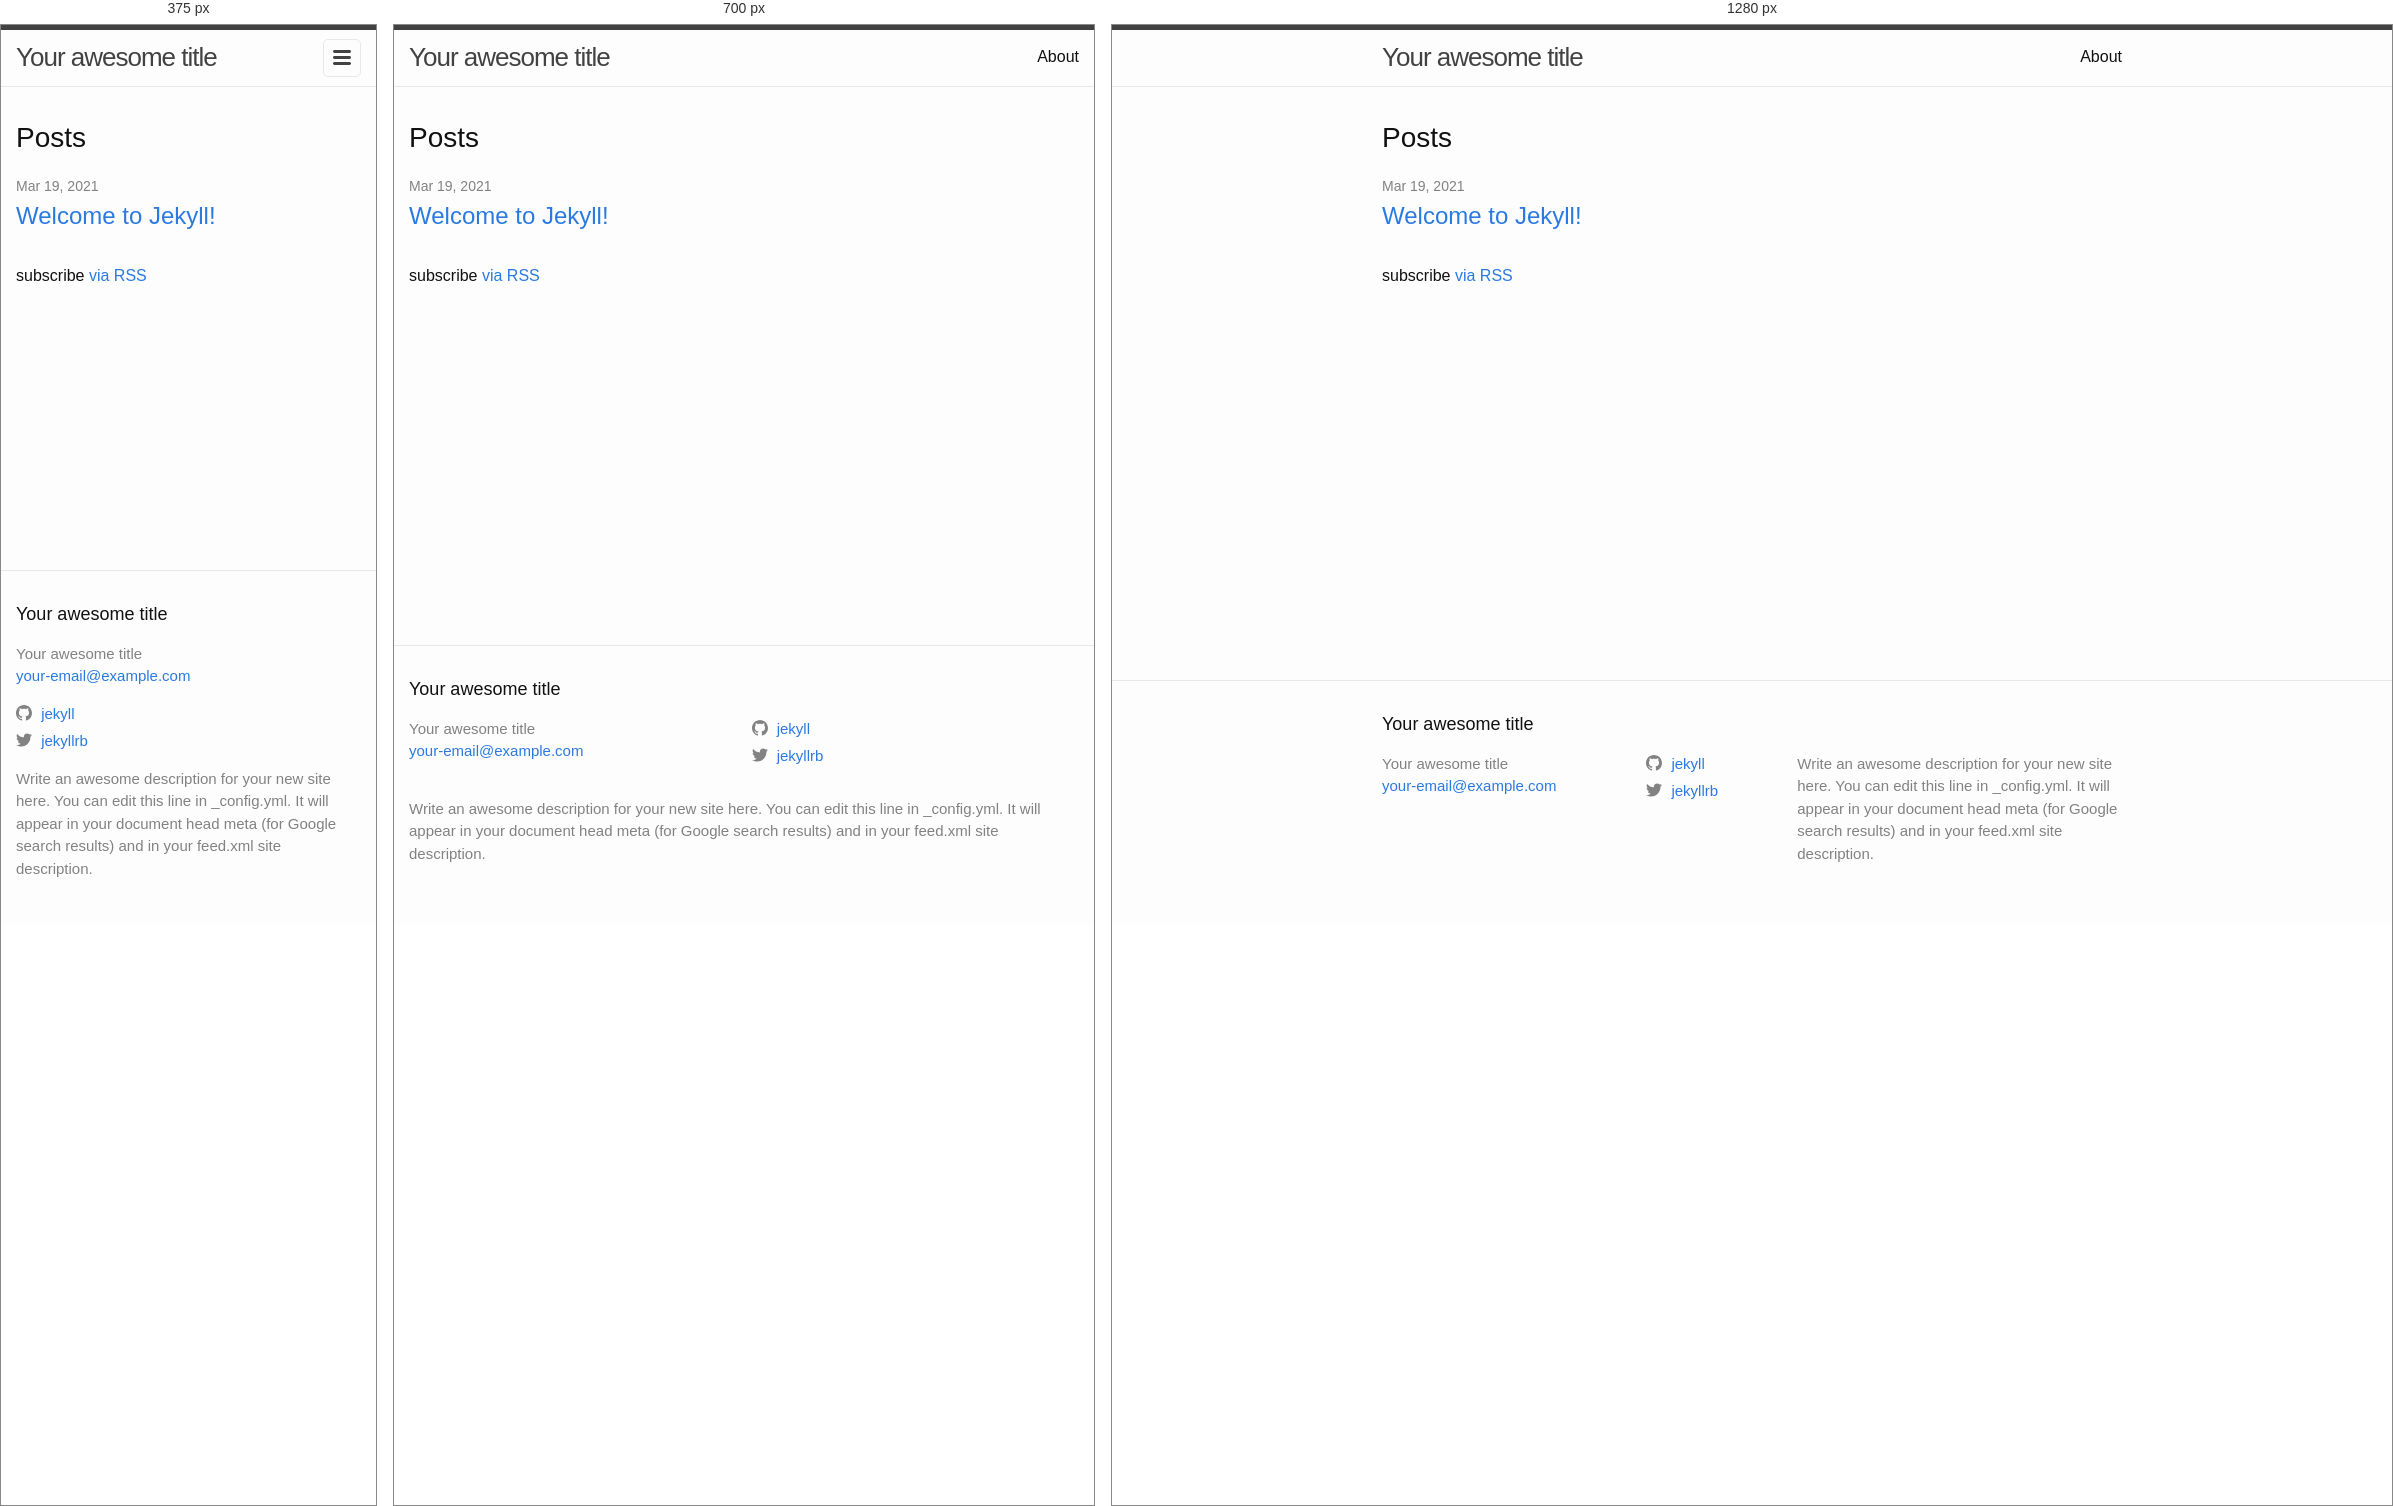
Rendered at 375 px, 700 px and 1280 px, left to right.

<!-- file: index.html -->
<!DOCTYPE html>
<html lang="en"><head>
  <meta charset="utf-8">
  <meta http-equiv="X-UA-Compatible" content="IE=edge">
  <meta name="viewport" content="width=device-width, initial-scale=1"><!-- Begin Jekyll SEO tag v2.7.1 -->
<title>Your awesome title | Write an awesome description for your new site here. You can edit this line in _config.yml. It will appear in your document head meta (for Google search results) and in your feed.xml site description.</title>
<meta name="generator" content="Jekyll v4.2.0" />
<meta property="og:title" content="Your awesome title" />
<meta property="og:locale" content="en_US" />
<meta name="description" content="Write an awesome description for your new site here. You can edit this line in _config.yml. It will appear in your document head meta (for Google search results) and in your feed.xml site description." />
<meta property="og:description" content="Write an awesome description for your new site here. You can edit this line in _config.yml. It will appear in your document head meta (for Google search results) and in your feed.xml site description." />
<link rel="canonical" href="/" />
<meta property="og:url" content="/" />
<meta property="og:site_name" content="Your awesome title" />
<meta name="twitter:card" content="summary" />
<meta property="twitter:title" content="Your awesome title" />
<script type="application/ld+json">
{"url":"/","headline":"Your awesome title","name":"Your awesome title","description":"Write an awesome description for your new site here. You can edit this line in _config.yml. It will appear in your document head meta (for Google search results) and in your feed.xml site description.","@type":"WebSite","@context":"https://schema.org"}</script>
<!-- End Jekyll SEO tag -->
<link rel="stylesheet" href="/assets/main.css"><link type="application/atom+xml" rel="alternate" href="/feed.xml" title="Your awesome title" /></head>
<body><header class="site-header" role="banner">

  <div class="wrapper"><a class="site-title" rel="author" href="/">Your awesome title</a><nav class="site-nav">
        <input type="checkbox" id="nav-trigger" class="nav-trigger" />
        <label for="nav-trigger">
          <span class="menu-icon">
            <svg viewBox="0 0 18 15" width="18px" height="15px">
              <path d="M18,1.484c0,0.82-0.665,1.484-1.484,1.484H1.484C0.665,2.969,0,2.304,0,1.484l0,0C0,0.665,0.665,0,1.484,0 h15.032C17.335,0,18,0.665,18,1.484L18,1.484z M18,7.516C18,8.335,17.335,9,16.516,9H1.484C0.665,9,0,8.335,0,7.516l0,0 c0-0.82,0.665-1.484,1.484-1.484h15.032C17.335,6.031,18,6.696,18,7.516L18,7.516z M18,13.516C18,14.335,17.335,15,16.516,15H1.484 C0.665,15,0,14.335,0,13.516l0,0c0-0.82,0.665-1.483,1.484-1.483h15.032C17.335,12.031,18,12.695,18,13.516L18,13.516z"/>
            </svg>
          </span>
        </label>

        <div class="trigger"><a class="page-link" href="/about/">About</a></div>
      </nav></div>
</header>
<main class="page-content" aria-label="Content">
      <div class="wrapper">
        <div class="home">
<h2 class="post-list-heading">Posts</h2>
    <ul class="post-list"><li><span class="post-meta">Mar 19, 2021</span>
        <h3>
          <a class="post-link" href="/jekyll/update/2021/03/19/welcome-to-jekyll.html">
            Welcome to Jekyll!
          </a>
        </h3></li></ul>

    <p class="rss-subscribe">subscribe <a href="/feed.xml">via RSS</a></p></div>

      </div>
    </main><footer class="site-footer h-card">
  <data class="u-url" href="/"></data>

  <div class="wrapper">

    <h2 class="footer-heading">Your awesome title</h2>

    <div class="footer-col-wrapper">
      <div class="footer-col footer-col-1">
        <ul class="contact-list">
          <li class="p-name">Your awesome title</li><li><a class="u-email" href="mailto:your-email@example.com">your-email@example.com</a></li></ul>
      </div>

      <div class="footer-col footer-col-2"><ul class="social-media-list"><li><a href="https://github.com/jekyll"><svg class="svg-icon"><use xlink:href="/assets/minima-social-icons.svg#github"></use></svg> <span class="username">jekyll</span></a></li><li><a href="https://www.twitter.com/jekyllrb"><svg class="svg-icon"><use xlink:href="/assets/minima-social-icons.svg#twitter"></use></svg> <span class="username">jekyllrb</span></a></li></ul>
</div>

      <div class="footer-col footer-col-3">
        <p>Write an awesome description for your new site here. You can edit this line in _config.yml. It will appear in your document head meta (for Google search results) and in your feed.xml site description.</p>
      </div>
    </div>

  </div>

</footer>
</body>

</html>


/* @media block from assets/main.css */
@media screen and (max-width: 800px) { .wrapper { max-width: -webkit-calc(800px - (30px)); max-width: calc(800px - (30px)); padding-right: 15px; padding-left: 15px; } }

/* @media block from assets/main.css */
@media screen and (max-width: 600px) { .site-nav { position: absolute; top: 9px; right: 15px; background-color: #fdfdfd; border: 1px solid #e8e8e8; border-radius: 5px; text-align: right; } .site-nav label[for="nav-trigger"] { display: block; float: right; width: 36px; height: 36px; z-index: 2; cursor: pointer; } .site-nav .menu-icon { display: block; float: right; width: 36px; height: 26px; line-height: 0; padding-top: 10px; text-align: center; } .site-nav .menu-icon > svg { fill: #424242; } .site-nav input ~ .trigger { clear: both; display: none; } .site-nav input:checked ~ .trigger { display: block; padding-bottom: 5px; } .site-nav .page-link { display: block; padding: 5px 10px; margin-left: 20px; } .site-nav .page-link:not(:last-child) { margin-right: 0; } }

/* @media block from assets/main.css */
@media screen and (max-width: 800px) { .footer-col-1, .footer-col-2 { width: -webkit-calc(50% - (30px / 2)); width: calc(50% - (30px / 2)); } .footer-col-3 { width: -webkit-calc(100% - (30px / 2)); width: calc(100% - (30px / 2)); } }

/* @media block from assets/main.css */
@media screen and (max-width: 600px) { .footer-col { float: none; width: -webkit-calc(100% - (30px / 2)); width: calc(100% - (30px / 2)); } }

/* @media block from assets/main.css */
@media screen and (max-width: 800px) { .post-title { font-size: 36px; } }

/* @media block from assets/main.css */
@media screen and (max-width: 800px) { .post-content h2 { font-size: 28px; } }

/* @media block from assets/main.css */
@media screen and (max-width: 800px) { .post-content h3 { font-size: 22px; } }

/* @media block from assets/main.css */
@media screen and (max-width: 800px) { .post-content h4 { font-size: 18px; } }